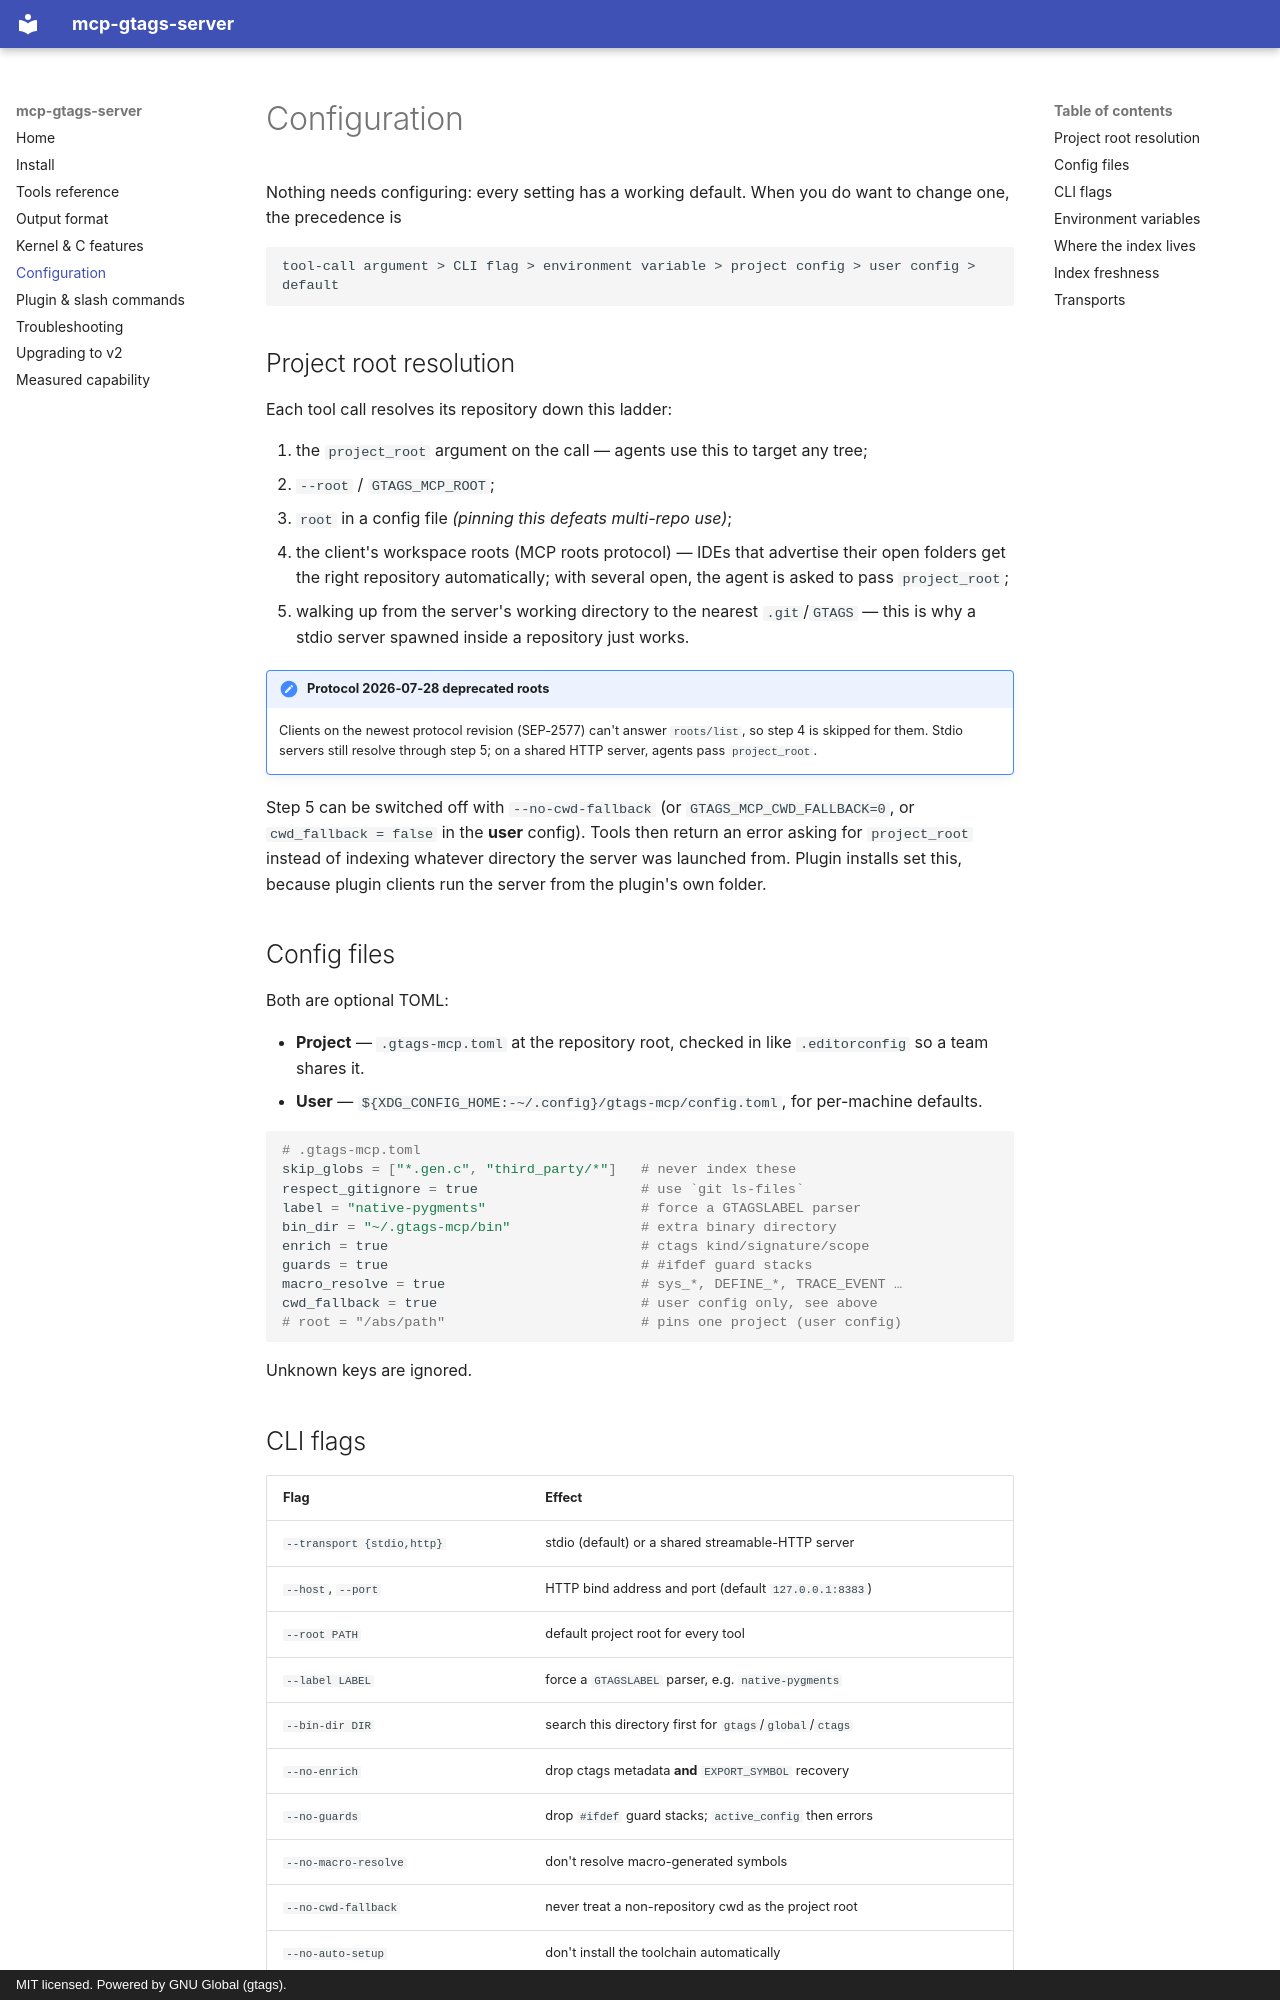

repository: harshithsunku/mcp-gtags-server · page: configuration/index.html · generator: mkdocs · copyright: MIT licensed. Powered by GNU Global (gtags).

# Configuration

Nothing needs configuring: every setting has a working default. When you do want
to change one, the precedence is

```text
tool-call argument > CLI flag > environment variable > project config > user config > default
```

## Project root resolution

Each tool call resolves its repository down this ladder:

1. the `project_root` argument on the call — agents use this to target any tree;
2. `--root` / `GTAGS_MCP_ROOT`;
3. `root` in a config file *(pinning this defeats multi-repo use)*;
4. the client's workspace roots (MCP roots protocol) — IDEs that advertise their
   open folders get the right repository automatically; with several open, the
   agent is asked to pass `project_root`;
5. walking up from the server's working directory to the nearest `.git`/`GTAGS` —
   this is why a stdio server spawned inside a repository just works.

!!! note "Protocol 2026-07-28 deprecated roots"
    Clients on the newest protocol revision (SEP-2577) can't answer `roots/list`,
    so step 4 is skipped for them. Stdio servers still resolve through step 5; on a
    shared HTTP server, agents pass `project_root`.

Step 5 can be switched off with `--no-cwd-fallback` (or `GTAGS_MCP_CWD_FALLBACK=0`,
or `cwd_fallback = false` in the **user** config). Tools then return an error
asking for `project_root` instead of indexing whatever directory the server was
launched from. Plugin installs set this, because plugin clients run the server from
the plugin's own folder.

## Config files

Both are optional TOML:

- **Project** — `.gtags-mcp.toml` at the repository root, checked in like
  `.editorconfig` so a team shares it.
- **User** — `${XDG_CONFIG_HOME:-~/.config}/gtags-mcp/config.toml`, for per-machine
  defaults.

```toml
# .gtags-mcp.toml
skip_globs = ["*.gen.c", "third_party/*"]   # never index these
respect_gitignore = true                    # use `git ls-files`
label = "native-pygments"                   # force a GTAGSLABEL parser
bin_dir = "~/.gtags-mcp/bin"                # extra binary directory
enrich = true                               # ctags kind/signature/scope
guards = true                               # #ifdef guard stacks
macro_resolve = true                        # sys_*, DEFINE_*, TRACE_EVENT …
cwd_fallback = true                         # user config only, see above
# root = "/abs/path"                        # pins one project (user config)
```

Unknown keys are ignored.
